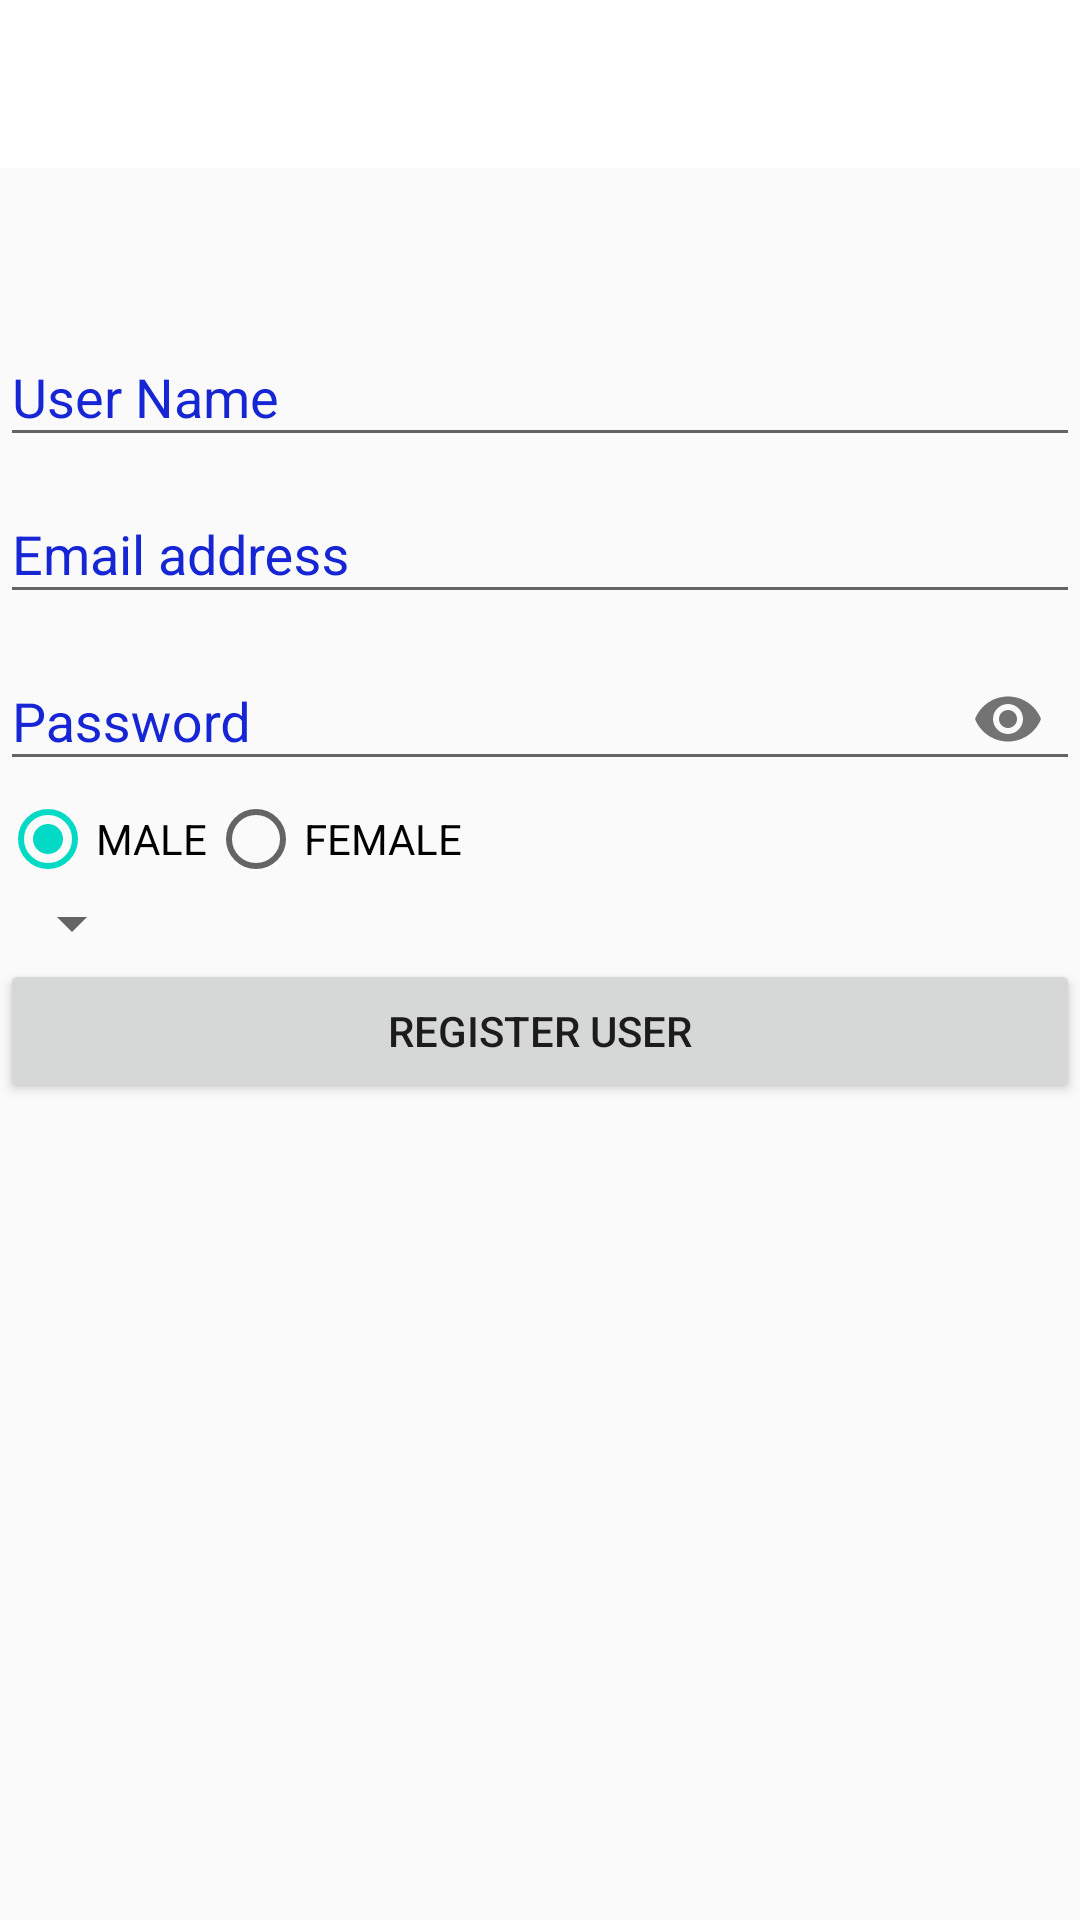

Reconstruct the res/layout file that produces this screen, plus the resources it refers to.
<!-- AndroidManifest.xml: application theme AppTheme -->
<!-- res/layout/activity_adduser.xml -->
<?xml version="1.0" encoding="utf-8"?>
<RelativeLayout xmlns:android="http://schemas.android.com/apk/res/android"
    xmlns:app="http://schemas.android.com/apk/res-auto"
    xmlns:tools="http://schemas.android.com/tools"
    android:layout_width="match_parent"
    android:layout_height="match_parent"
    tools:context=".Teacher.ADDUSER">
    <include
        layout="@layout/toobar_layout"
        android:id="@+id/toolbar"/>
    <android.support.design.widget.TextInputLayout
        android:layout_width="match_parent"
        android:layout_marginTop="100dp"
        android:id="@+id/n"
        android:textColorHint="#1626d4"
        android:layout_height="wrap_content"
        >
        <android.support.design.widget.TextInputEditText
            android:layout_width="match_parent"
            android:layout_height="wrap_content"
            android:hint="User Name"
            android:id="@+id/name"
            android:inputType="textEmailAddress"

            />
    </android.support.design.widget.TextInputLayout>
    <android.support.design.widget.TextInputLayout
        android:layout_width="match_parent"
        android:layout_below="@+id/n"
        android:id="@+id/email"
        android:textColorHint="#1626d4"
        android:layout_height="wrap_content"

        >
        <android.support.design.widget.TextInputEditText
            android:layout_width="match_parent"
            android:layout_height="wrap_content"
            android:hint="Email address"
            android:id="@+id/mail"
            android:inputType="textEmailAddress"

            />
    </android.support.design.widget.TextInputLayout>

    <android.support.design.widget.TextInputLayout
        android:layout_width="match_parent"
        android:id="@+id/pass"
        android:textColorHint="#1626d4"
        android:layout_below="@+id/email"
        android:layout_height="wrap_content"
        app:passwordToggleEnabled="true"

        >
        <android.support.design.widget.TextInputEditText
            android:layout_width="match_parent"
            android:layout_height="wrap_content"
            android:hint="Password"

            android:id="@+id/password"
            android:inputType="textPassword"

            />
    </android.support.design.widget.TextInputLayout>
    <RadioGroup
        android:layout_width="wrap_content"
        android:layout_height="wrap_content"
        android:layout_below="@+id/pass"

        android:orientation="horizontal"

        android:id="@+id/radiogroup"

        >
        <RadioButton
            android:layout_width="wrap_content"
            android:id="@+id/male"
            android:checked="true"
            android:layout_height="wrap_content"
            android:text="MALE"/>
        <RadioButton
            android:id="@+id/female"
            android:layout_width="wrap_content"
            android:layout_height="wrap_content"
            android:text="FEMALE"/>
    </RadioGroup>
    <Spinner
        android:layout_width="wrap_content"
        android:layout_height="wrap_content"
        android:id="@+id/spin"
        android:layout_below="@+id/radiogroup"/>
    <Button
        android:layout_width="match_parent"
        android:layout_height="wrap_content"
        android:layout_below="@+id/spin"
        android:text="Register User"
        android:id="@+id/signup"/>
</RelativeLayout>
<!-- res/layout/toobar_layout.xml (included above) -->
<?xml version="1.0" encoding="utf-8"?>
<android.support.v7.widget.Toolbar xmlns:android="http://schemas.android.com/apk/res/android"
    android:layout_width="match_parent"
    android:layout_height="?attr/actionBarSize"
    xmlns:app="http://schemas.android.com/apk/res-auto"
    android:background="#FFFF"
    android:elevation="0dp">
<TextView
android:id="@+id/toolbar_title"
android:layout_width="wrap_content"
android:layout_height="wrap_content"
style="@style/TextAppearance.AppCompat.Widget.ActionBar.Title"
android:layout_gravity="center" />


</android.support.v7.widget.Toolbar>
<!-- resources referenced by this layout -->
<resources>
  <style name="Theme.AppCompat.Dark.ActionBar" />
  <style name="AppTheme" parent="Theme.AppCompat.Light.NoActionBar">
          
          <item name="colorPrimary">@color/colorPrimary</item>
          <item name="colorPrimaryDark">@color/colorPrimaryDark</item>
          <item name="colorAccent">@color/colorAccent</item>
      </style>
  <!-- not gathered from this repository: default colours our renderer supplied (Android Studio template values) -->
  <color name="colorPrimary">#FF6200EE</color>
  <color name="colorPrimaryDark">#FF3700B3</color>
  <color name="colorAccent">#FF03DAC5</color>
</resources>
